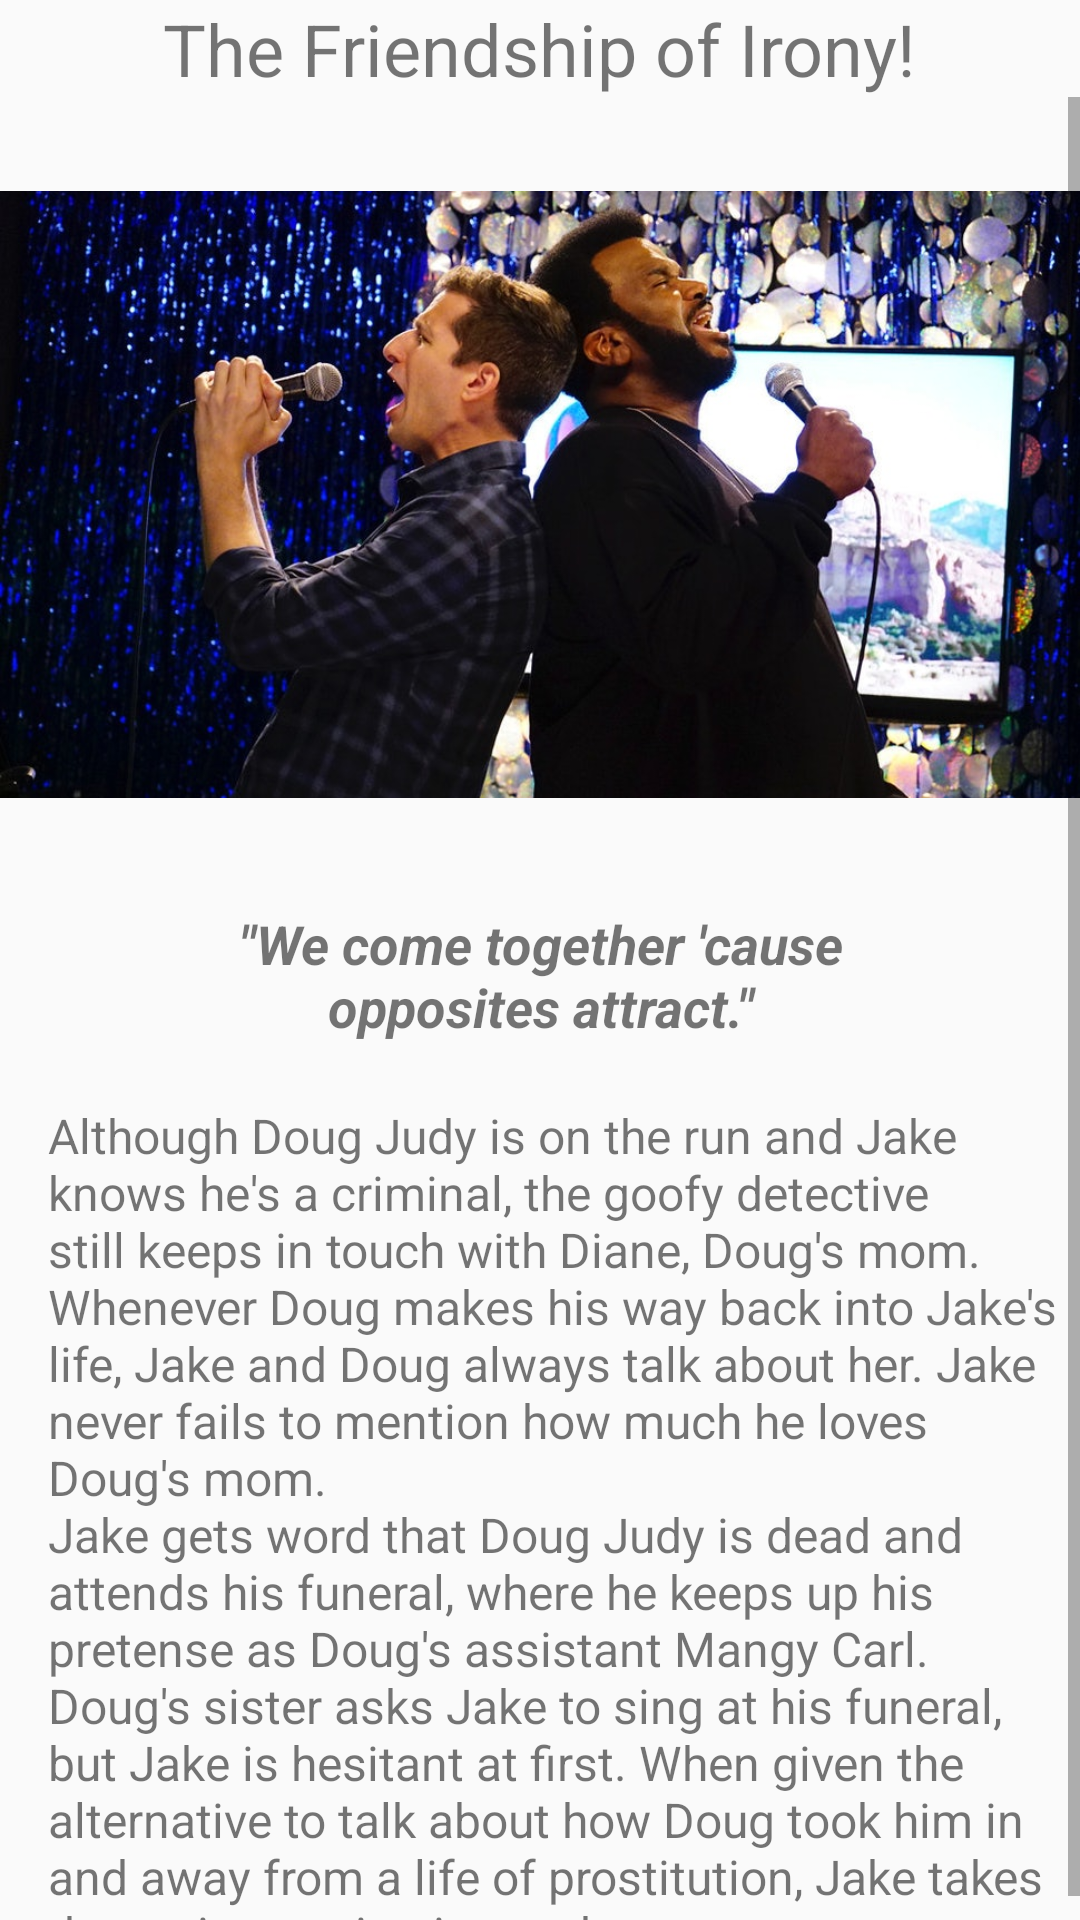

Here is an Android app screen rendered from its layout file. Give the layout XML and the strings, colors and styles it references.
<!-- AndroidManifest.xml: application theme AppTheme -->
<!-- res/layout/fragment_judy_sto.xml -->
<?xml version="1.0" encoding="utf-8"?>
<layout xmlns:android="http://schemas.android.com/apk/res/android"
    xmlns:app="http://schemas.android.com/apk/res-auto"
    xmlns:tools="http://schemas.android.com/tools">

    <androidx.constraintlayout.widget.ConstraintLayout
        android:layout_width="match_parent"
        android:layout_height="match_parent"
        tools:context=".JudySto">

        <TextView
            android:id="@+id/judHead"
            android:layout_width="wrap_content"
            android:layout_height="wrap_content"
            android:text="@string/judyHead"
            android:textSize="24sp"
            app:layout_constraintEnd_toEndOf="parent"
            app:layout_constraintStart_toStartOf="parent"
            app:layout_constraintTop_toTopOf="parent" />

        <ScrollView
            android:layout_width="match_parent"
            android:layout_height="wrap_content"
            app:layout_constraintTop_toBottomOf="@+id/judHead"
            tools:layout_editor_absoluteX="0dp">

            <LinearLayout
                android:layout_width="match_parent"
                android:layout_height="wrap_content"
                android:orientation="vertical">

                <ImageView
                    android:id="@+id/imageView6"
                    android:layout_width="match_parent"
                    android:layout_height="250dp"
                    android:paddingTop="15dp"
                    app:srcCompat="@drawable/judyy" />

                <TextView
                    android:id="@+id/quoteJud"
                    android:layout_width="match_parent"
                    android:layout_height="wrap_content"
                    android:paddingStart="40dp"
                    android:paddingTop="20dp"
                    android:paddingEnd="40dp"
                    android:paddingBottom="20dp"
                    android:text="@string/judy_quote"
                    android:textAlignment="center"
                    android:textSize="18sp" />

                <TextView
                    android:id="@+id/judyysto"
                    android:layout_width="match_parent"
                    android:layout_height="wrap_content"
                    android:paddingStart="16dp"
                    android:paddingEnd="1dp"
                    android:paddingBottom="60dp"
                    android:text="@string/judysto"
                    android:textSize="16sp" />
            </LinearLayout>
        </ScrollView>
    </androidx.constraintlayout.widget.ConstraintLayout>
</layout>
<!-- resources referenced by this layout -->
<resources>
  <!-- drawable judyy: jpg bitmap (drawable, 124972 bytes) -->
  <string name="judyHead">The Friendship of Irony!</string>
  <string name="judy_quote"><b><i>\"We come together \'cause opposites attract.\"</i></b></string>
  <string name="judysto">Although Doug Judy is on the run and Jake knows he\'s a criminal, the goofy detective still keeps in touch with Diane, Doug\'s mom. Whenever Doug makes his way back into Jake\'s life, Jake and Doug always talk about her. Jake never fails to mention how much he loves Doug\'s mom.\nJake gets word that Doug Judy is dead and attends his funeral, where he keeps up his pretense as Doug\'s assistant Mangy Carl. Doug\'s sister asks Jake to sing at his funeral, but Jake is hesitant at first. When given the alternative to talk about how Doug took him in and away from a life of prostitution, Jake takes the option to sing instead. </string>
  <style name="AppTheme" parent="Theme.AppCompat.Light.DarkActionBar">
          
          <item name="colorPrimary">@color/colorPrimary</item>
          <item name="colorPrimaryDark">@color/colorPrimaryDark</item>
          <item name="colorAccent">@color/colorAccent</item>
      </style>
  <!-- not gathered from this repository: default colours our renderer supplied (Android Studio template values) -->
  <color name="colorPrimary">#FF6200EE</color>
  <color name="colorPrimaryDark">#FF3700B3</color>
  <color name="colorAccent">#FF03DAC5</color>
</resources>
